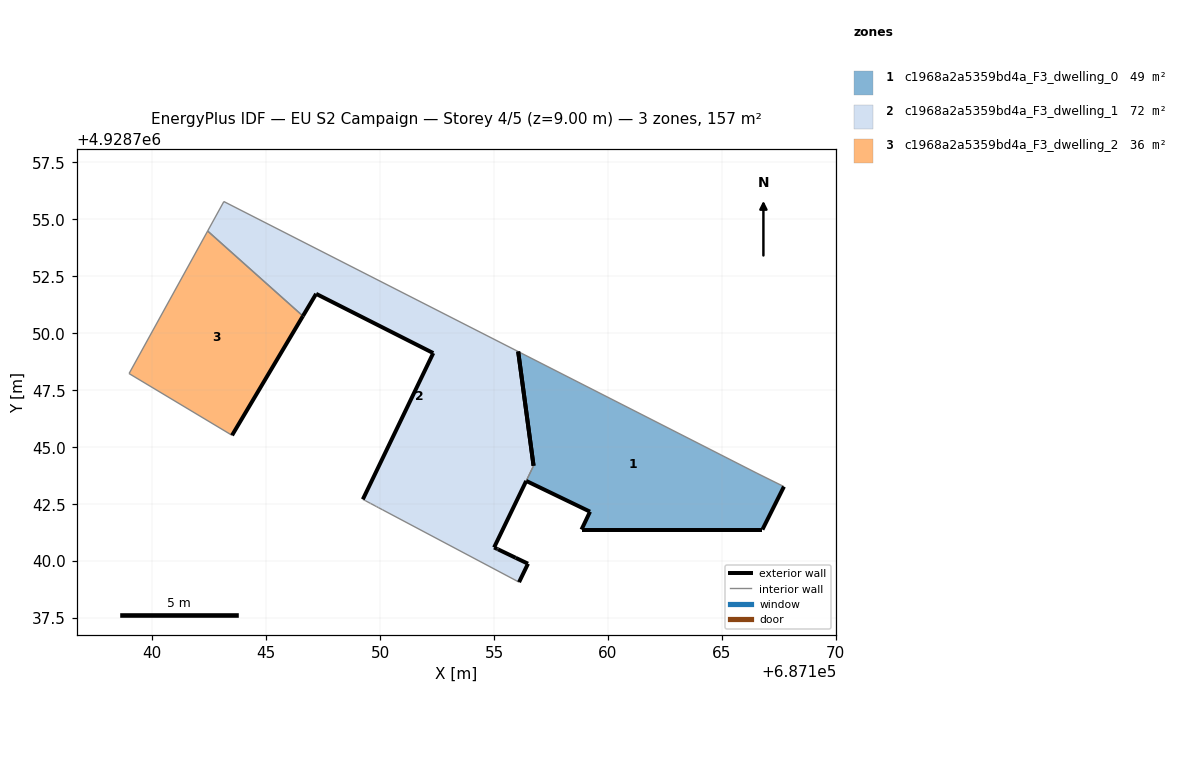
=== STOREY PLAN SPEC (per zone: floor XY polygon, exterior-wall plan segments, windows/doors) ===
zone 1: c1968a2a5359bd4a_F3_dwelling_0  (48.9 m²)
  floor: (687166.78, 4928741.39) (687167.72, 4928743.27) (687166.53, 4928743.86) (687156.06, 4928749.20) (687156.73, 4928744.19) (687156.41, 4928743.52) (687159.21, 4928742.17) (687158.84, 4928741.39)
  exterior wall: (687167.72, 4928743.27) – (687166.78, 4928741.39)  [2.1 m]
  exterior wall: (687166.78, 4928741.39) – (687158.84, 4928741.39)  [7.9 m]
  exterior wall: (687158.84, 4928741.39) – (687159.21, 4928742.17)  [0.9 m]
  exterior wall: (687159.21, 4928742.17) – (687156.41, 4928743.52)  [3.1 m]
  exterior wall: (687156.73, 4928744.19) – (687156.06, 4928749.20)  [5.1 m]
  interior walls: 3
zone 2: c1968a2a5359bd4a_F3_dwelling_1  (72.3 m²)
  floor: (687156.10, 4928739.08) (687156.49, 4928739.89) (687155.95, 4928740.15) (687155.18, 4928740.52) (687155.14, 4928740.54) (687155.00, 4928740.60) (687156.41, 4928743.52) (687156.41, 4928743.52) (687156.73, 4928744.19) (687156.73, 4928744.19) (687156.06, 4928749.20) (687143.14, 4928755.78) (687142.43, 4928754.49) (687146.61, 4928750.76) (687147.19, 4928751.73) (687152.33, 4928749.13) (687149.24, 4928742.71) (687149.31, 4928742.68) (687149.37, 4928742.65) (687149.58, 4928742.53) (687149.78, 4928742.43) (687149.85, 4928742.39) (687149.92, 4928742.35) (687150.11, 4928742.25)
  exterior wall: (687149.24, 4928742.71) – (687152.33, 4928749.13)  [7.1 m]
  exterior wall: (687152.33, 4928749.13) – (687147.19, 4928751.73)  [5.8 m]
  exterior wall: (687147.19, 4928751.73) – (687146.61, 4928750.76)  [1.1 m]
  exterior wall: (687156.06, 4928749.20) – (687156.73, 4928744.19)  [5.1 m]
  exterior wall: (687156.73, 4928744.19) – (687156.73, 4928744.19)  [0.0 m]
  exterior wall: (687156.41, 4928743.52) – (687156.41, 4928743.52)  [0.0 m]
  exterior wall: (687156.41, 4928743.52) – (687155.00, 4928740.60)  [3.2 m]
  exterior wall: (687155.00, 4928740.60) – (687155.14, 4928740.54)  [0.2 m]
  exterior wall: (687155.14, 4928740.54) – (687155.18, 4928740.52)  [0.0 m]
  exterior wall: (687155.18, 4928740.52) – (687155.95, 4928740.15)  [0.9 m]
  exterior wall: (687155.95, 4928740.15) – (687156.49, 4928739.89)  [0.6 m]
  exterior wall: (687156.49, 4928739.89) – (687156.10, 4928739.08)  [0.9 m]
  interior walls: 12
zone 3: c1968a2a5359bd4a_F3_dwelling_2  (35.6 m²)
  floor: (687143.50, 4928745.52) (687146.61, 4928750.76) (687142.43, 4928754.49) (687138.98, 4928748.23)
  exterior wall: (687146.61, 4928750.76) – (687143.50, 4928745.52)  [6.1 m]
  interior walls: 3

=== DERIVED (storey summary) ===
Building: EU S2 Campaign
Storey: 4 of 5  (floor level z = 9.00 m)
Storey gross floor area: 156.7 m²
Zones on this storey: 3
  - c1968a2a5359bd4a_F3_dwelling_0: floor 48.9 m²; exterior wall 19.1 m (57.3 m²); WWR 0.0%
  - c1968a2a5359bd4a_F3_dwelling_1: floor 72.3 m²; exterior wall 24.9 m (74.6 m²); WWR 0.0%
  - c1968a2a5359bd4a_F3_dwelling_2: floor 35.6 m²; exterior wall 6.1 m (18.3 m²); WWR 0.0%
Zone adjacency (shared interzone walls):
  - c1968a2a5359bd4a_F3_dwelling_0 ↔ c1968a2a5359bd4a_F3_dwelling_1
  - c1968a2a5359bd4a_F3_dwelling_1 ↔ c1968a2a5359bd4a_F3_dwelling_2